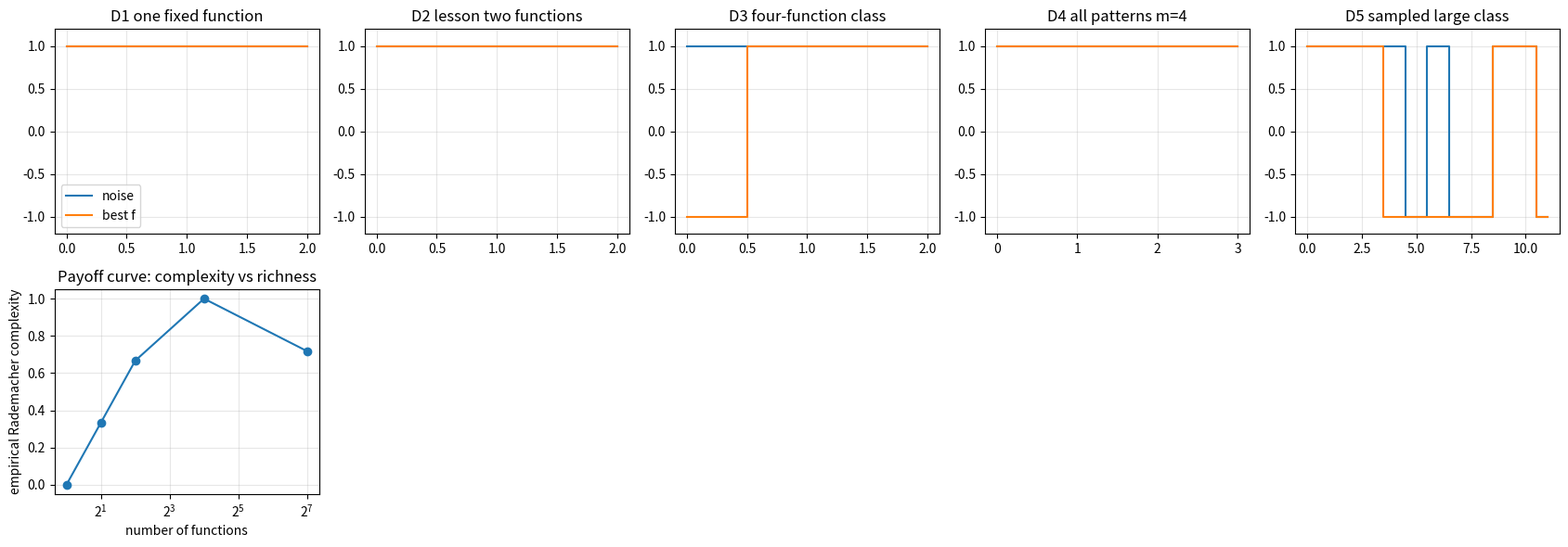

Source code (Python):
import itertools
import numpy as np
import matplotlib.pyplot as plt

rng = np.random.default_rng(15)


def sign_vectors(m):
    return np.asarray(list(itertools.product([-1, 1], repeat=m)), dtype=float)


def rademacher(F_outputs):
    F_outputs = np.asarray(F_outputs, dtype=float)
    m = F_outputs.shape[1]
    sigmas = sign_vectors(m)
    values = []
    winners = []
    for sigma in sigmas:
        scores = F_outputs @ sigma / m
        winner = int(np.argmax(scores))
        values.append(float(scores[winner]))
        winners.append(winner)
    return float(np.mean(values)), sigmas, np.asarray(values), np.asarray(winners)


def all_patterns(m):
    return np.asarray(list(itertools.product([-1, 1], repeat=m)), dtype=float)


def sampled_rademacher(F_outputs, draws=5000):
    F_outputs = np.asarray(F_outputs, dtype=float)
    m = F_outputs.shape[1]
    values = []
    for _ in range(draws):
        sigma = rng.choice([-1, 1], size=m)
        values.append(float(np.max(F_outputs @ sigma / m)))
    return float(np.mean(values))


def class_from_capacity(m, k):
    patterns = all_patterns(m)
    return patterns[:k]

lesson_F = np.array([
    [1, 1, 1],
    [1, -1, 1],
], dtype=float)
lesson_rad, lesson_sigmas, lesson_values, lesson_winners = rademacher(lesson_F)
print("Rademacher complexity:", lesson_rad)
print("per-sign maxima:", lesson_values)

assert np.isclose(round(lesson_rad, 4), 0.3333)
single_rad, _, _, _ = rademacher(np.array([[1, 1, 1]], dtype=float))
full_rad, _, _, _ = rademacher(all_patterns(3))
assert np.isclose(single_rad, 0.0)
assert np.isclose(full_rad, 1.0)
print("single fixed function:", single_rad)
print("all patterns:", full_rad)

rungs = []
rungs.append({"name": "D1 one fixed function", "F": np.array([[1, 1, 1]], dtype=float), "approx": False})
rungs.append({"name": "D2 lesson two functions", "F": lesson_F, "approx": False})
rungs.append({"name": "D3 four-function class", "F": class_from_capacity(3, 4), "approx": False})
rungs.append({"name": "D4 all patterns m=4", "F": all_patterns(4), "approx": False})
large_F = rng.choice([-1, 1], size=(128, 12))
rungs.append({"name": "D5 sampled large class", "F": large_F, "approx": True})

for rung in rungs:
    F = rung["F"]
    print(rung["name"])
    print("  functions=", F.shape[0])
    print("  points=", F.shape[1])
    print("  first rows=", F[:3])

summary = []
for rung in rungs:
    F = rung["F"]
    if rung["approx"]:
        value = sampled_rademacher(F, draws=5000)
    else:
        value, _, _, _ = rademacher(F)
    summary.append((rung["name"], F.shape[0], F.shape[1], value, rung["approx"]))
print("rung | functions | points | Rhat | approximate")
for name, functions, points, value, approximate in summary:
    print(f"{name}: {functions} | {points} | {value:.4f} | {approximate}")

fig, axes = plt.subplots(2, 5, figsize=(17, 6))
for ax, rung in zip(axes[0], rungs):
    F = rung["F"]
    if rung["approx"]:
        sigma = rng.choice([-1, 1], size=F.shape[1])
        scores = F @ sigma / F.shape[1]
        winner = int(np.argmax(scores))
    else:
        _, sigmas, _, winners = rademacher(F)
        sigma = sigmas[-1]
        winner = int(winners[-1])
    ax.step(np.arange(len(sigma)), sigma, where="mid", label="noise")
    ax.step(np.arange(F.shape[1]), F[winner], where="mid", label="best f")
    ax.set_ylim(-1.2, 1.2)
    ax.set_title(rung["name"])
    ax.grid(True, alpha=0.3)
axes[0, 0].legend()
capacities = [item[1] for item in summary]
values = [item[3] for item in summary]
axes[1, 0].plot(capacities, values, marker="o")
axes[1, 0].set_xscale("log", base=2)
axes[1, 0].set_xlabel("number of functions")
axes[1, 0].set_ylabel("empirical Rademacher complexity")
axes[1, 0].set_title("Payoff curve: complexity vs richness")
axes[1, 0].grid(True, alpha=0.3)
for ax in axes[1, 1:]:
    ax.axis("off")
plt.tight_layout()

d3 = rungs[2]["F"]
wrong_subset = d3[:2]
wrong_value, _, _, _ = rademacher(wrong_subset)
fixed_value, _, _, _ = rademacher(d3)
print(f"wrong subset-only value={wrong_value:.4f}")
print(f"fixed exhaustive value={fixed_value:.4f}")
print(f"underestimate={fixed_value - wrong_value:.4f}")
